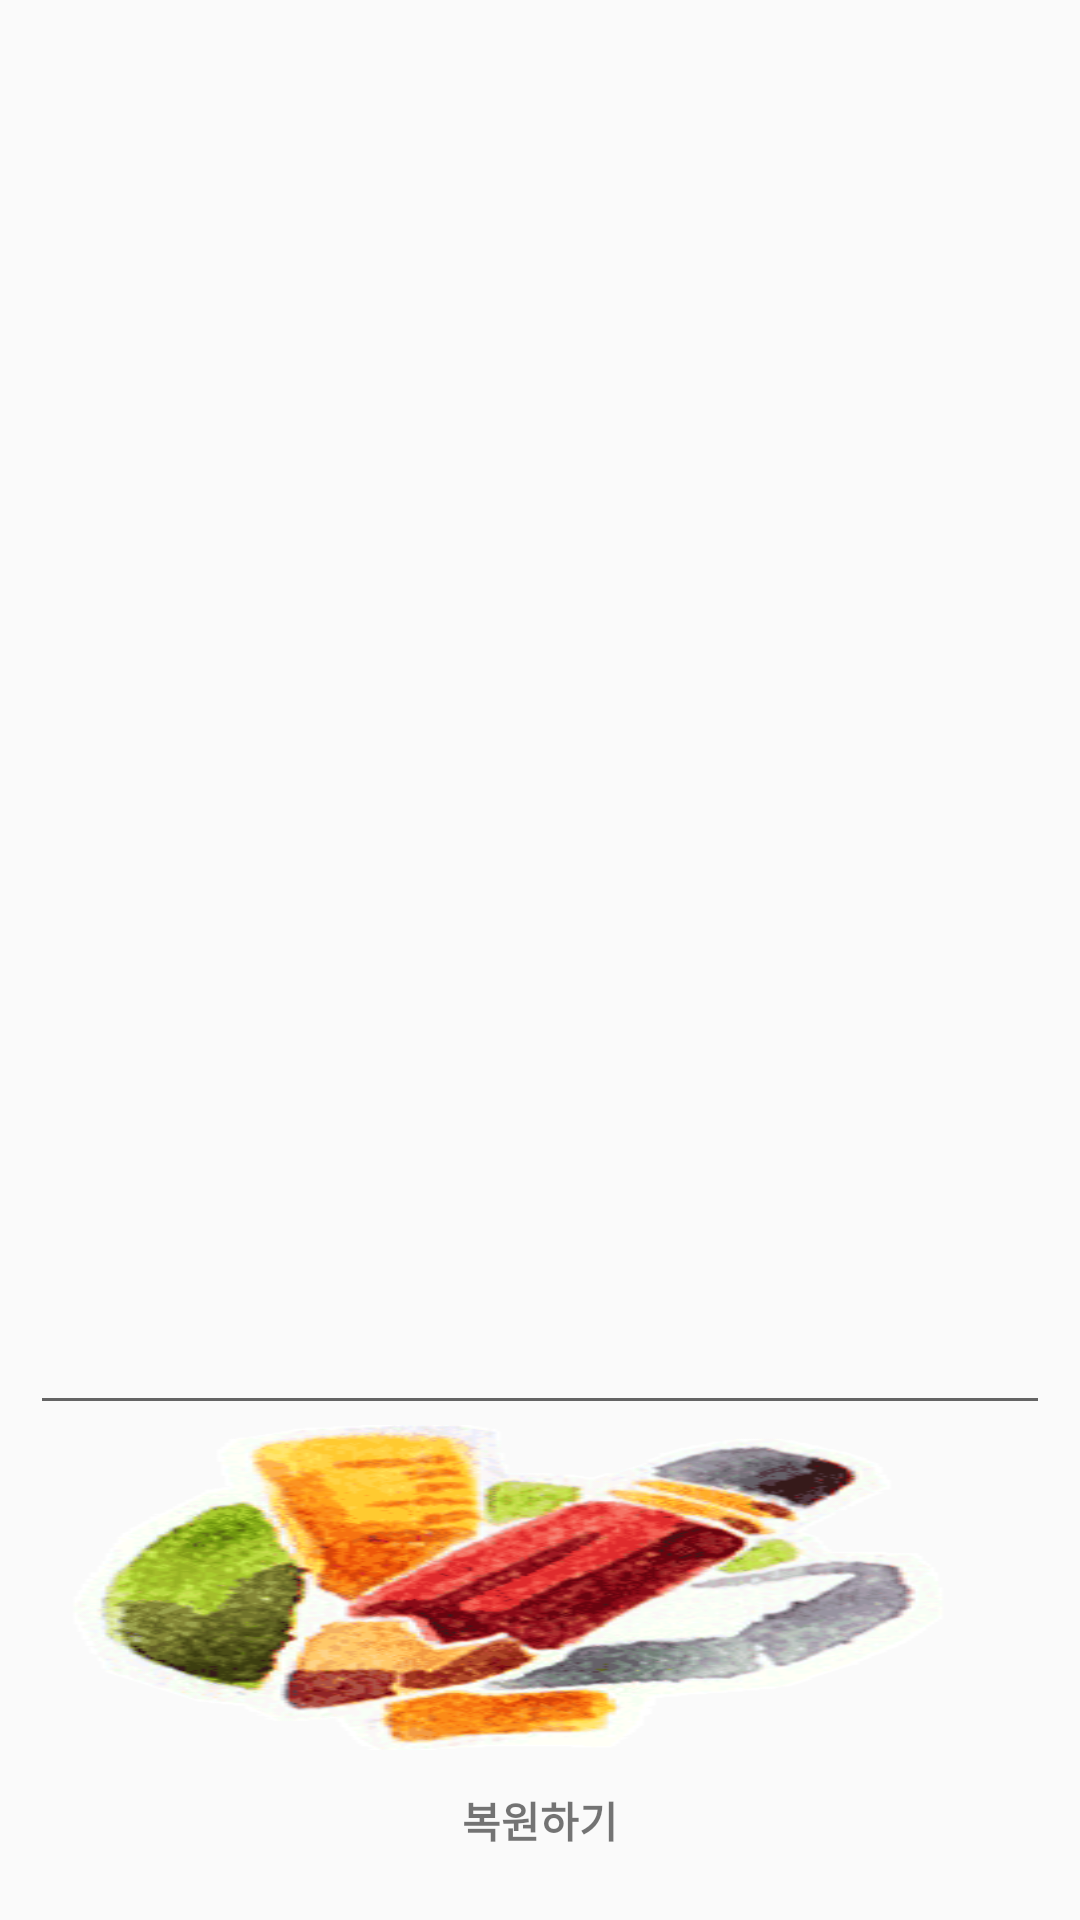

Here is an Android app screen rendered from its layout file. Give the layout XML and the strings, colors and styles it references.
<!-- AndroidManifest.xml: application theme AppTheme -->
<!-- res/layout/now_history_memo.xml -->
<?xml version="1.0" encoding="utf-8"?>
<LinearLayout xmlns:android="http://schemas.android.com/apk/res/android"
              android:id="@+id/nowMemoRoot"
              android:layout_width="match_parent"
              android:layout_height="match_parent"
              android:background="@drawable/bg"
              android:isScrollContainer="true"
              android:orientation="vertical"
              android:padding="10dp">

    <LinearLayout
        android:id="@+id/linear1"
        android:layout_width="match_parent"
        android:layout_height="0dp"
        android:layout_weight="0.75"
        android:orientation="vertical">

        <TextView
            android:id="@+id/tvCreateDateTime"
            android:layout_width="match_parent"
            android:layout_height="0dp"
            android:layout_weight="0.1"/>

        <TextView
            android:id="@+id/tvModifyDateTime"
            android:layout_width="match_parent"
            android:layout_height="0dp"
            android:layout_weight="0.1"
            android:textColor="@color/black"/>

        <TextView
            android:id="@+id/btnHistoryCount"
            android:layout_width="match_parent"
            android:layout_height="0dp"
            android:layout_weight="0.1"
            android:textColor="@color/black"/>

        <EditText
            android:id="@+id/editText1"
            android:layout_width="match_parent"
            android:layout_height="0dp"
            android:layout_weight="0.7"
            android:scrollHorizontally="false"
            android:singleLine="false"
            android:textSize="24dp">
        </EditText>
    </LinearLayout>

    <LinearLayout
        android:layout_width="match_parent"
        android:layout_height="0dp"
        android:layout_weight="0.25">

        <LinearLayout
            android:id="@+id/llRestore"
            android:layout_width="0dp"
            android:layout_height="match_parent"
            android:layout_weight="1"
            android:orientation="vertical">

            <ImageView
                android:id="@+id/ivRestore"
                android:layout_width="match_parent"
                android:layout_height="0dp"
                android:layout_weight="0.7"
                android:background="@drawable/restore"
                android:scaleType="centerCrop"/>

            <TextView
                android:layout_width="match_parent"
                android:layout_height="0dp"
                android:layout_weight="0.3"
                android:text="복원하기"
                android:textStyle="bold"
                android:gravity="center"
                />
        </LinearLayout>
    </LinearLayout>
</LinearLayout>
<!-- resources referenced by this layout -->
<resources>
  <!-- drawable restore: png bitmap (drawable-nodpi, 53103 bytes) -->
  <style name="AppTheme" parent="Theme.AppCompat.Light.DarkActionBar">
          
          <item name="colorPrimary">@color/colorPrimary</item>
          <item name="colorPrimaryDark">@color/colorPrimaryDark</item>
          <item name="colorAccent">@color/colorAccent</item>
      </style>
  <!-- not gathered from this repository: default colours our renderer supplied (Android Studio template values) -->
  <color name="black">#FF000000</color>
  <color name="colorPrimary">#FF6200EE</color>
  <color name="colorPrimaryDark">#FF3700B3</color>
  <color name="colorAccent">#FF03DAC5</color>
</resources>
